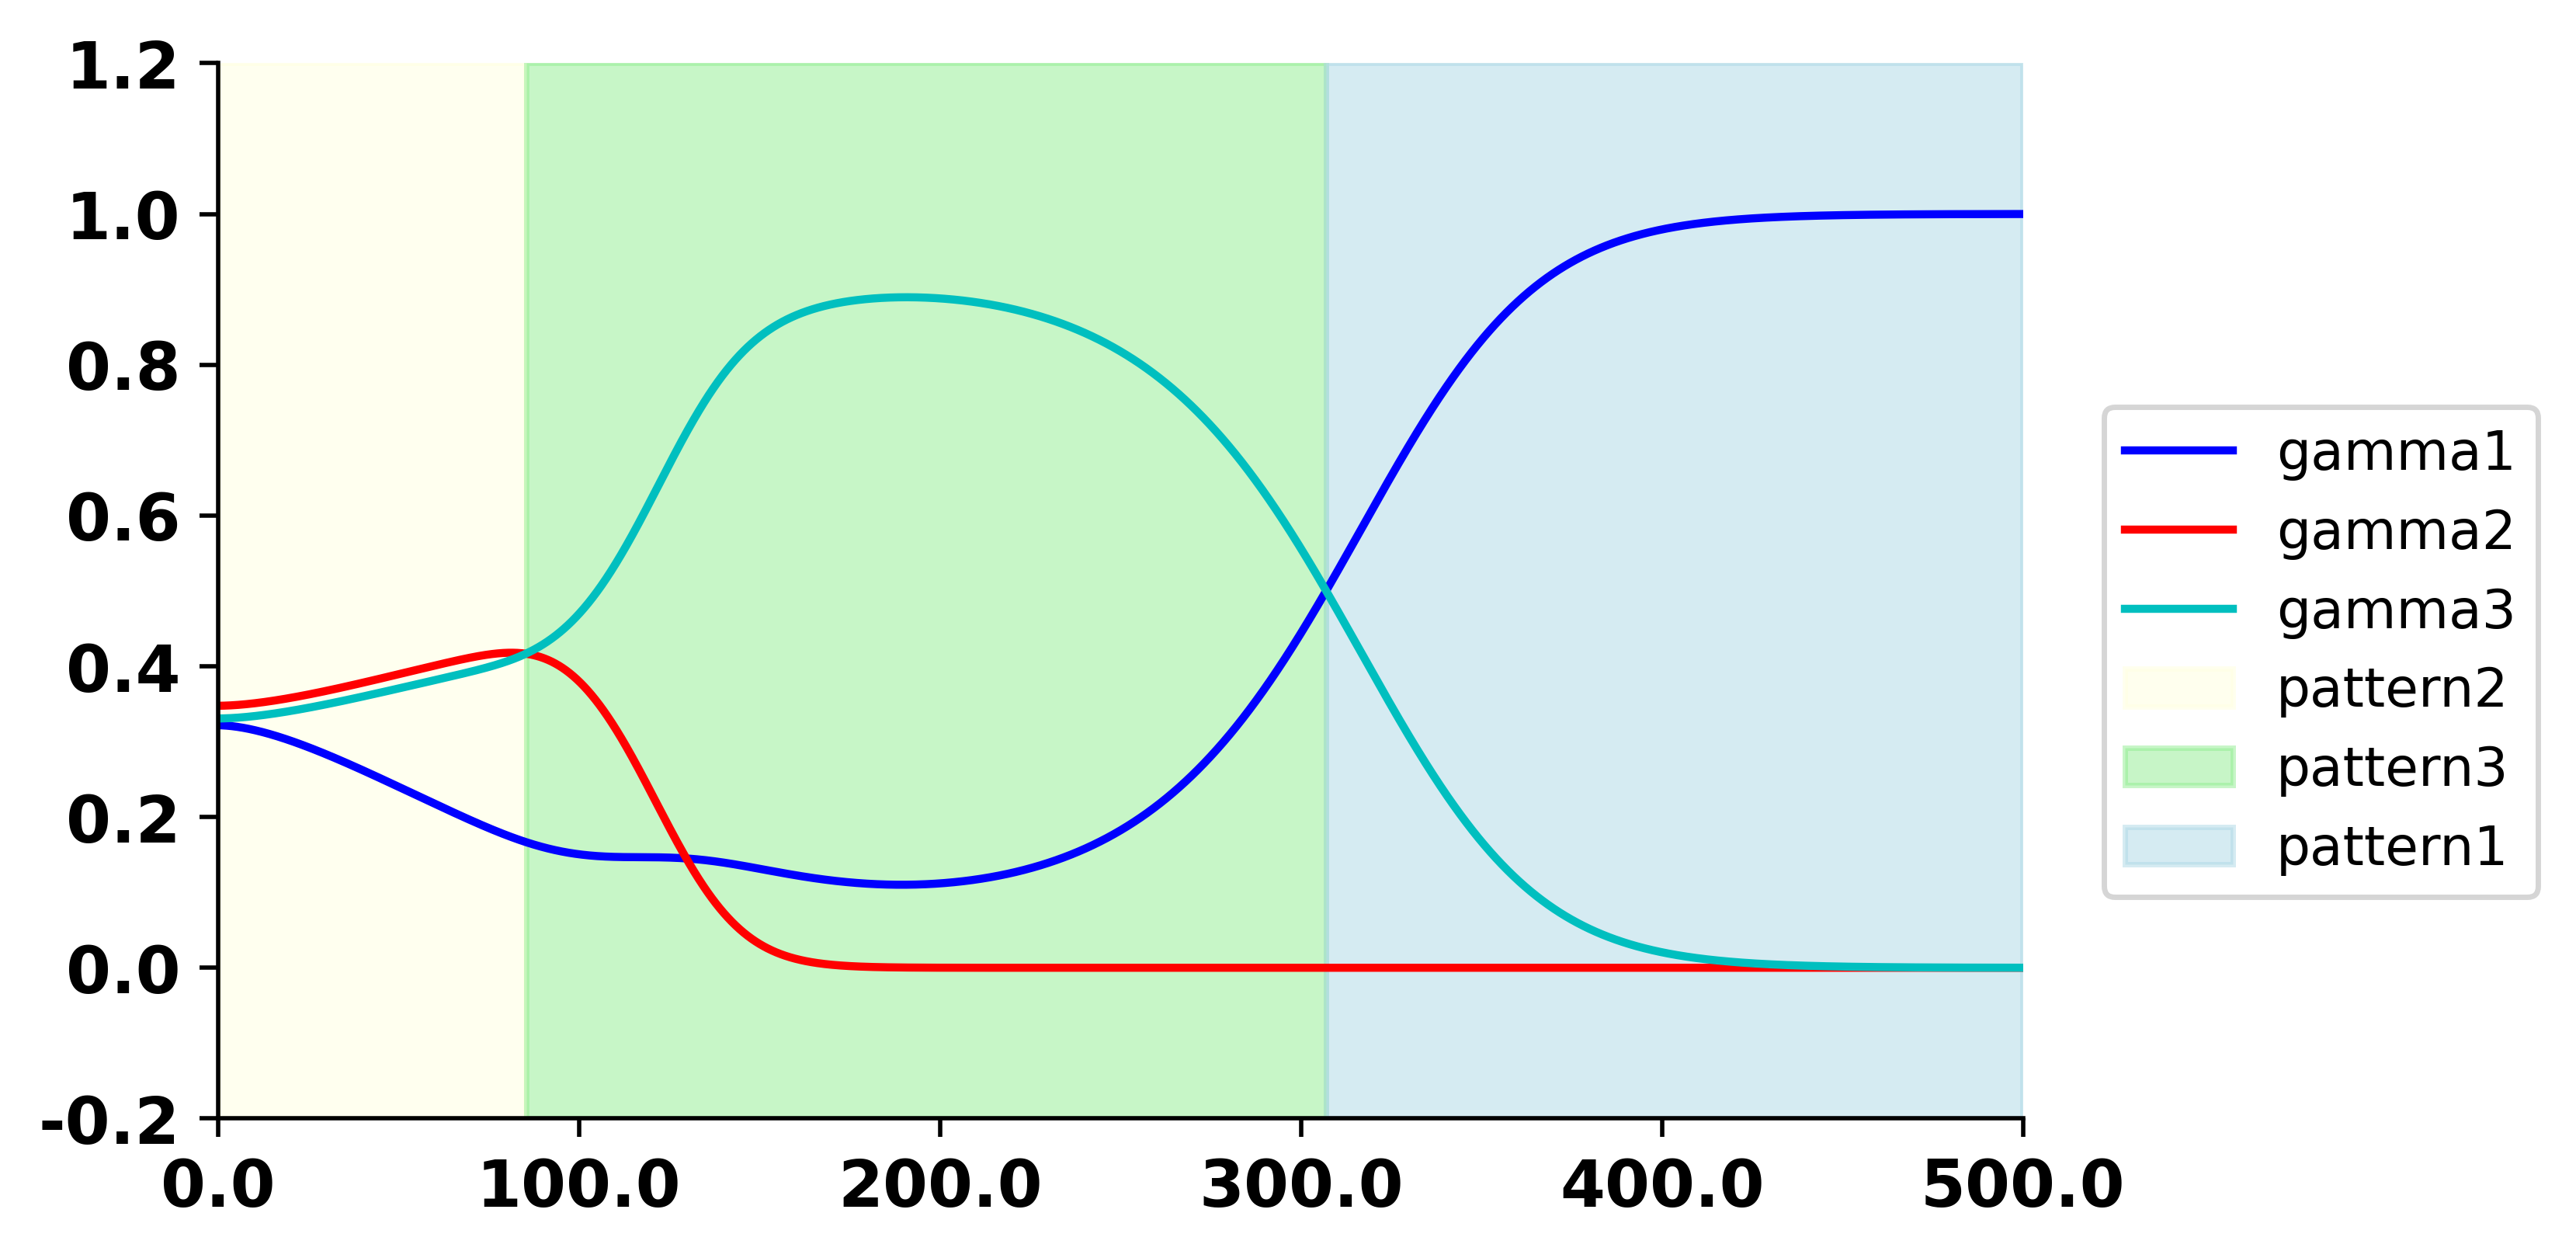

Source data for this figure (header and first rows):
0, 1, 2
0.3217, 0.3476, 0.3307
0.3217, 0.3476, 0.3307
0.3217, 0.3476, 0.3307
0.3217, 0.3476, 0.3307
0.3217, 0.3476, 0.3307
0.3217, 0.3476, 0.3307
0.3216, 0.3476, 0.3308
0.3216, 0.3476, 0.3308
0.3216, 0.3476, 0.3308
0.3216, 0.3476, 0.3308
0.3216, 0.3476, 0.3308
0.3216, 0.3476, 0.3308
0.3215, 0.3477, 0.3308
0.3215, 0.3477, 0.3308
0.3215, 0.3477, 0.3308
0.3215, 0.3477, 0.3308
0.3214, 0.3477, 0.3308
0.3214, 0.3477, 0.3309
0.3214, 0.3477, 0.3309
0.3214, 0.3478, 0.3309
0.3213, 0.3478, 0.3309
0.3213, 0.3478, 0.3309
0.3213, 0.3478, 0.3309
0.3212, 0.3478, 0.331
0.3212, 0.3478, 0.331
0.3211, 0.3479, 0.331
0.3211, 0.3479, 0.331
0.3211, 0.3479, 0.331
0.321, 0.3479, 0.3311
0.321, 0.3479, 0.3311
0.3209, 0.348, 0.3311
0.3209, 0.348, 0.3311
0.3208, 0.348, 0.3311
0.3208, 0.348, 0.3312
0.3207, 0.3481, 0.3312
0.3207, 0.3481, 0.3312
0.3206, 0.3481, 0.3312
0.3206, 0.3481, 0.3313
0.3205, 0.3482, 0.3313
0.3205, 0.3482, 0.3313
0.3204, 0.3482, 0.3313
0.3204, 0.3483, 0.3314
0.3203, 0.3483, 0.3314
0.3203, 0.3483, 0.3314
0.3202, 0.3483, 0.3315
0.3201, 0.3484, 0.3315
0.3201, 0.3484, 0.3315
0.32, 0.3484, 0.3316
0.3199, 0.3485, 0.3316
0.3199, 0.3485, 0.3316
0.3198, 0.3485, 0.3316
0.3197, 0.3486, 0.3317
0.3197, 0.3486, 0.3317
0.3196, 0.3486, 0.3317
0.3195, 0.3487, 0.3318
0.3195, 0.3487, 0.3318
0.3194, 0.3488, 0.3318
0.3193, 0.3488, 0.3319
0.3192, 0.3488, 0.3319
0.3192, 0.3489, 0.332
... 4,940 more rows
